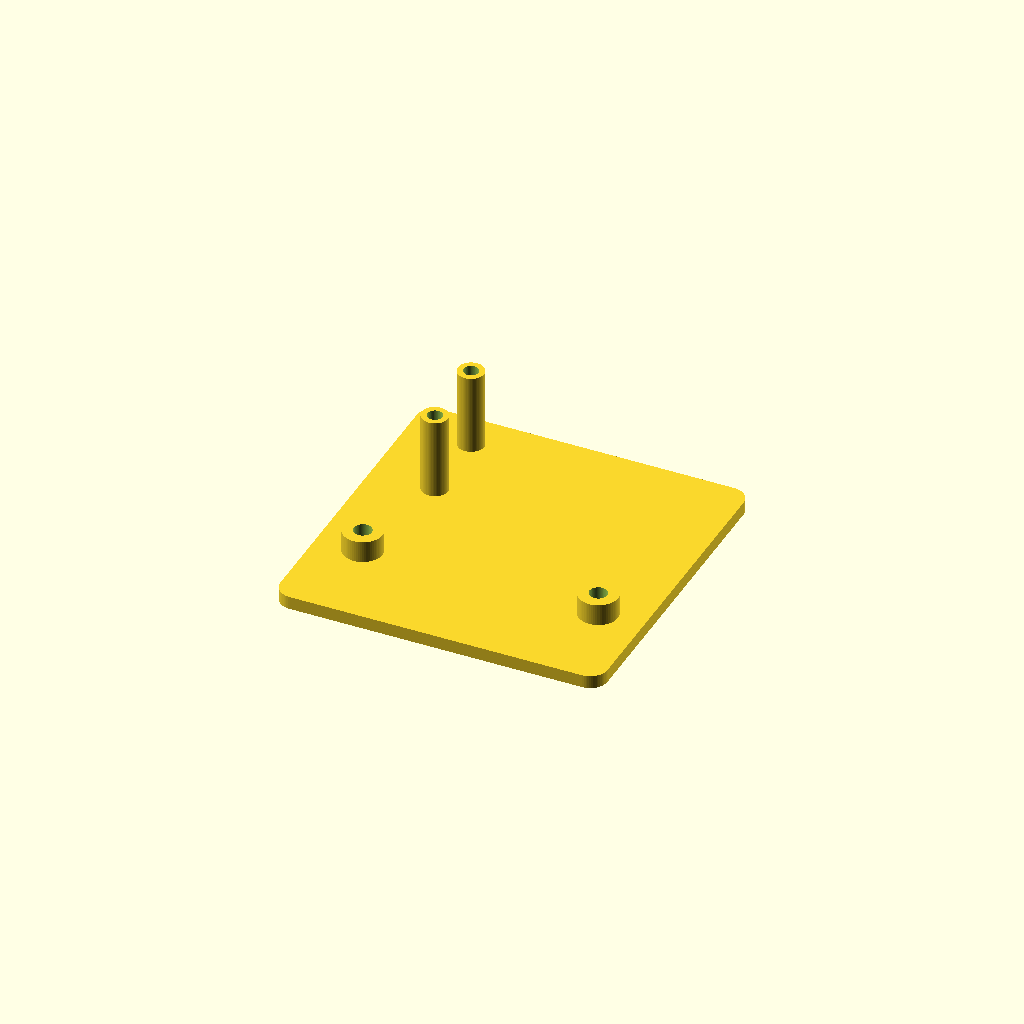
Cell 1 — every parameter at its default value.
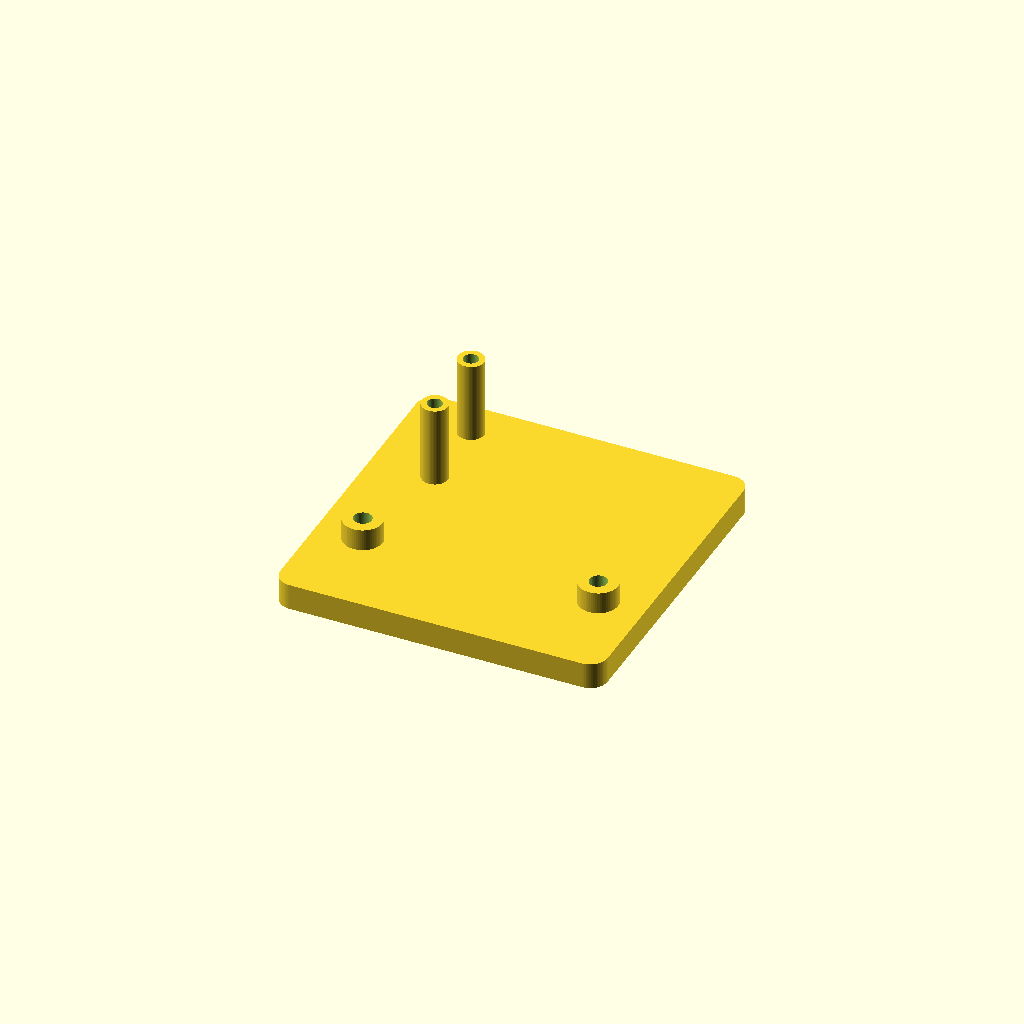
Cell 2 — plate_t set to 6, the other parameters unchanged.
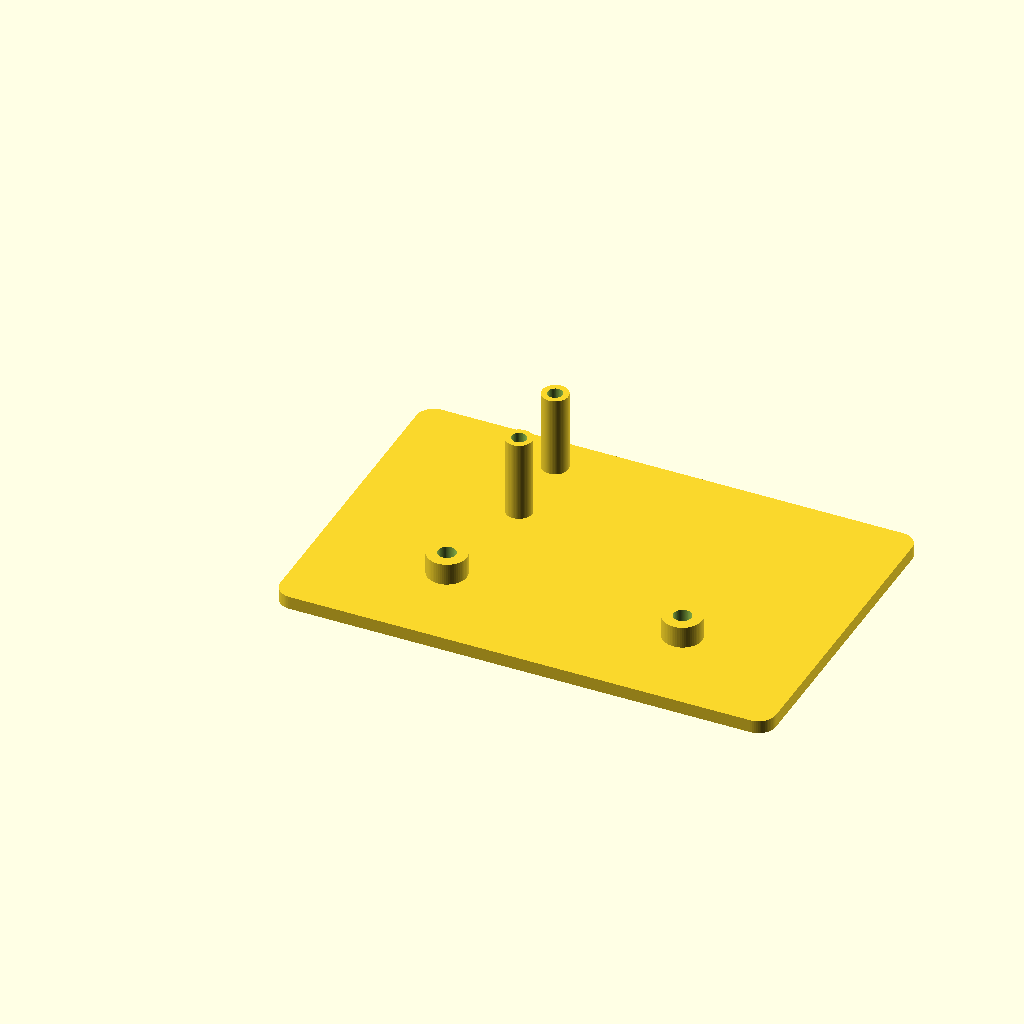
Cell 3: feather_pcb_long = 101.6 (everything else at default).
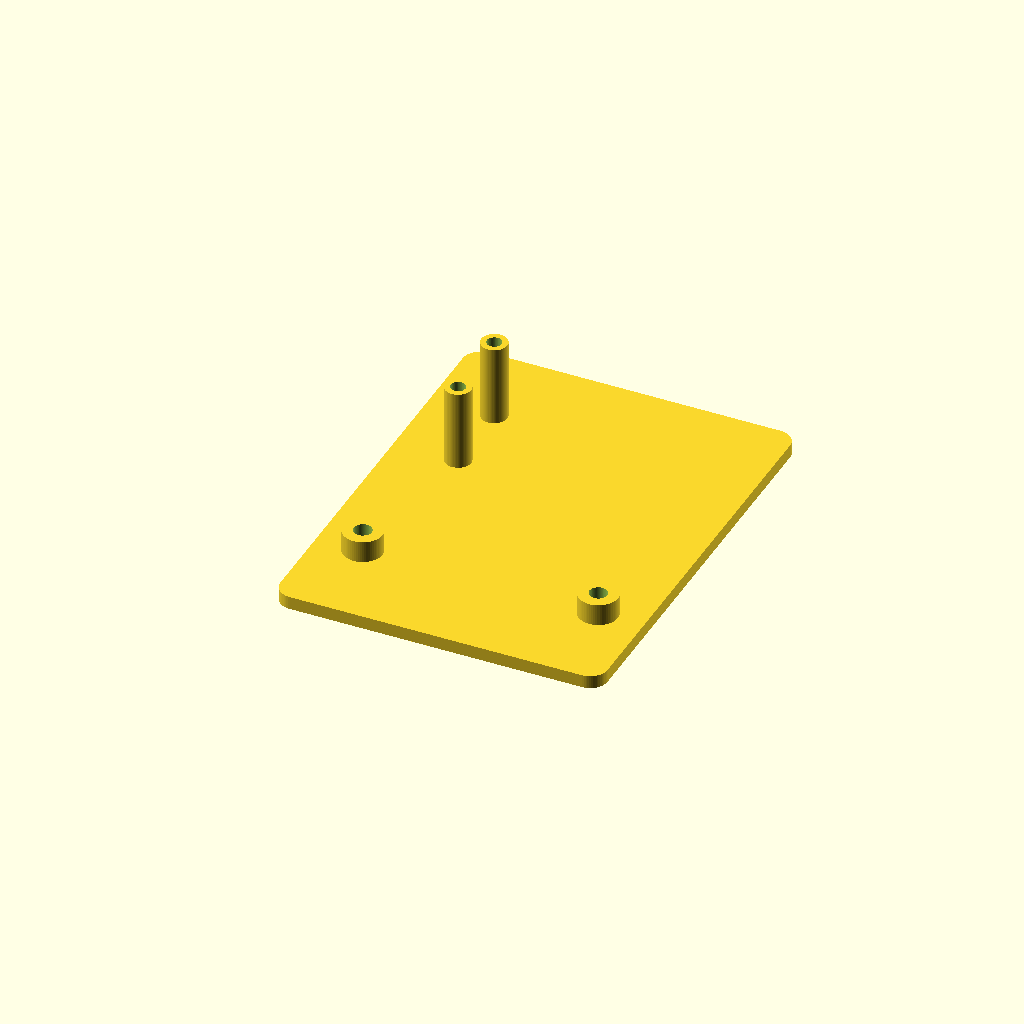
Cell 4: feather_pcb_short = 45.72 (everything else at default).
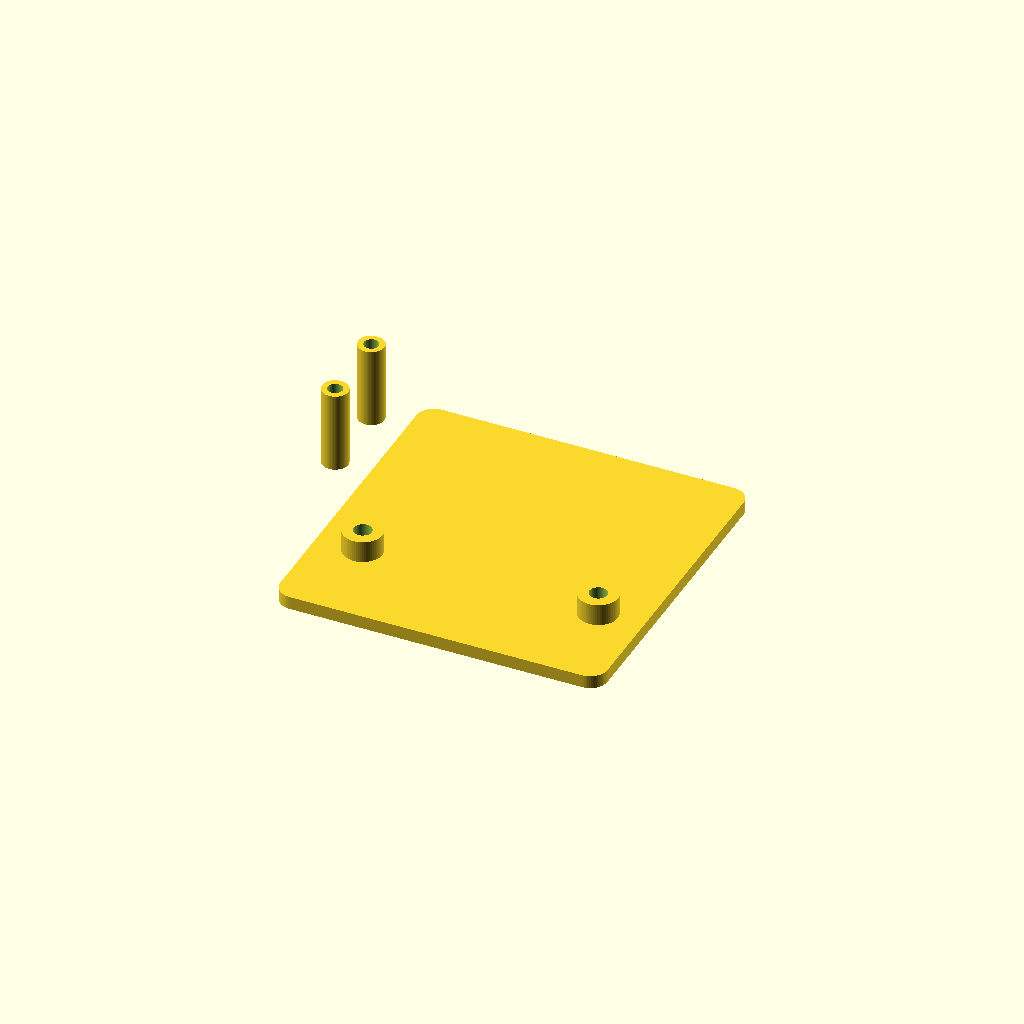
Cell 5 — feather_hole_long set to 91.44, the other parameters unchanged.
One fixed orthographic camera (rotation 55°, 0°, 25°; colour scheme Cornfield) for every cell.
OpenSCAD source file case/plate.scad:
// Minimal wall-mount plate for Feather + Power Relay FeatherWing + sCharge S39
//
// Layout: Feather at top (long axis horizontal), sCharge at bottom. Only two
// screw posts on the LEFT end of the Feather. The right end is unsupported --
// the relay body on the FeatherWing rests against the plate at that end.
//
//                     ___________________________________
//                    |   [SCREW]                         |
//                    |             Feather PCB           |   <- Feather
//                    |   [SCREW]                         |
//                    |                                   |
//                    |    o   sCharge S39 brick   o      |   <- sCharge
//                    |___________________________________|
//
//   Feather posts (2, screw-only, at -x end):
//     6 mm OD post with M2 brass heat-set insert at the top. M2 screws through
//     the Feather (and optionally the wing) clamp the assembly. Orient the
//     Feather so its LiPo / buttons short edge is at -x (the screw end).
//   sCharge bosses: 2 raised bosses 54 mm apart (along plate X) with M3 brass
//     inserts. Screws pass through the eyelet slots into the bosses.
//
// Hardware:
//   - Feather:  2x M2 screws + CNC Kitchen M2 x 3 inserts (3.3 mm hole, 4.0 deep)
//   - sCharge:  M3 screws + CNC Kitchen M3 x 3 inserts (4.0 mm hole, 4.0 deep)
//
// Print face-down (flat back on bed). No supports.
//
// All dimensions in mm.

$fn = 64;

// ----- adjustable parameters -----

// plate
plate_t        = 3;    // backplate thickness
plate_corner_r = 4;    // rounded corners

// Feather PCB and corner hole pattern (standard 0.9" x 2.0" Feather, 0.1"
// inset corner holes -> 1.8" long-axis spacing, 0.7" short-axis spacing)
feather_pcb_long  = 50.80;
feather_pcb_short = 22.86;
feather_hole_long  = 45.72;   // long-axis spacing (now along plate X)
feather_hole_short = 17.78;   // short-axis spacing (now along plate Y)

// Screw posts at -x end (spacious LiPo / buttons end of the Feather).
// Height chosen so the wing's relay body rests on the plate at the +x end
// (the right end of the Feather is unsupported by the plate).
post_h                  = 18.5;
post_screw_od           = 6;
post_screw_insert_od    = 3.4;   // CNC Kitchen M2 x 3 (bag: 3.3 mm) + 0.1 fudge
post_screw_insert_depth = 4.0;

// sCharge S39 (ACDC-245C): 46 x 32 x 18 mm body, eyelets extend the long axis
scharge_screw_spacing = 54;   // center-to-center along the brick's long axis (plate X)
scharge_body_short    = 32;   // short axis (across the eyelets)

// boss under each sCharge eyelet -- M3 brass insert at the top
boss_od           = 9;
boss_h            = 5;     // 4 mm pocket + 1 mm of plastic backing below it
boss_insert_od    = 4.1;   // CNC Kitchen M3 x 3 (bag: 4.0 mm) + 0.1 fudge
boss_insert_depth = 4.0;

// component spacing on the plate
edge_margin = 6;       // margin from any component to plate edge
gap         = 8;       // gap between Feather row and sCharge row

// ----- derived layout -----
// Plate width fits the wider of (Feather long axis, sCharge eyelet span + boss)
plate_w = max(feather_pcb_long, scharge_screw_spacing + boss_od) + 2*edge_margin;
plate_h = feather_pcb_short + gap + scharge_body_short + 2*edge_margin;

// Feather centered horizontally, near the top of the plate
feather_x = plate_w / 2;
feather_y = plate_h - edge_margin - feather_pcb_short/2;

// sCharge centered horizontally, near the bottom of the plate
scharge_x = plate_w / 2;
scharge_y = edge_margin + scharge_body_short/2;

// ----- render -----

plate();

module plate() {
    union() {
        rounded_plate();
        feather_posts();
        scharge_bosses();
    }
}

module rounded_plate() {
    linear_extrude(height = plate_t)
        offset(r = plate_corner_r)
            offset(r = -plate_corner_r)
                square([plate_w, plate_h]);
}

module feather_posts() {
    for (sy = [-1, 1])
        translate([feather_x - feather_hole_long/2,
                   feather_y + sy * feather_hole_short/2,
                   plate_t])
            screw_post();
}

module screw_post() {
    difference() {
        cylinder(h = post_h, d = post_screw_od);
        translate([0, 0, post_h - post_screw_insert_depth])
            cylinder(h = post_screw_insert_depth + 0.1, d = post_screw_insert_od);
    }
}

module scharge_bosses() {
    for (sx = [-1, 1])
        translate([scharge_x + sx * scharge_screw_spacing/2, scharge_y, plate_t])
            difference() {
                cylinder(h = boss_h, d = boss_od);
                translate([0, 0, boss_h - boss_insert_depth])
                    cylinder(h = boss_insert_depth + 0.1, d = boss_insert_od);
            }
}
Customizer parameters (derived from the source; name, type, default, range or options):
plate_t: number, default 3
plate_corner_r: number, default 4
feather_pcb_long: number, default 50.8
feather_pcb_short: number, default 22.86
feather_hole_long: number, default 45.72
feather_hole_short: number, default 17.78
post_h: number, default 18.5
post_screw_od: number, default 6
post_screw_insert_od: number, default 3.4
post_screw_insert_depth: number, default 4
scharge_screw_spacing: number, default 54
scharge_body_short: number, default 32
boss_od: number, default 9
boss_h: number, default 5
boss_insert_od: number, default 4.1
boss_insert_depth: number, default 4
edge_margin: number, default 6
gap: number, default 8
